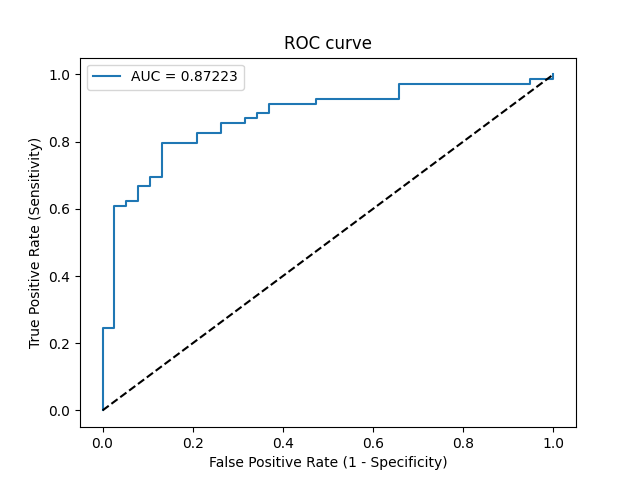

Data behind this chart, as committed beside it:
Threshold, Sensitivity, Specificity, NPV, PPV
inf, 0.0, 1.0, 0.3551, 0
1, 0.01449, 1.0, 0.3585, 1.0
0.9884, 0.2464, 1.0, 0.4222, 1.0
0.9852, 0.2464, 0.9737, 0.4157, 0.9444
0.837, 0.6087, 0.9737, 0.5781, 0.9767
0.8302, 0.6087, 0.9474, 0.5714, 0.9545
0.8221, 0.6232, 0.9474, 0.5806, 0.9556
0.813, 0.6232, 0.9211, 0.5738, 0.9348
0.7721, 0.6667, 0.9211, 0.6034, 0.9388
0.7574, 0.6667, 0.8947, 0.5965, 0.92
0.7483, 0.6957, 0.8947, 0.6182, 0.9231
0.7341, 0.6957, 0.8684, 0.6111, 0.9057
0.6806, 0.7971, 0.8684, 0.7021, 0.9167
0.6122, 0.7971, 0.7895, 0.6818, 0.873
0.5879, 0.8261, 0.7895, 0.7143, 0.8769
0.5789, 0.8261, 0.7368, 0.7, 0.8507
0.559, 0.8551, 0.7368, 0.7368, 0.8551
0.5498, 0.8551, 0.6842, 0.7222, 0.831
0.5366, 0.8696, 0.6842, 0.7429, 0.8333
0.5319, 0.8696, 0.6579, 0.7353, 0.8219
0.5294, 0.8841, 0.6579, 0.7576, 0.8243
0.5279, 0.8841, 0.6316, 0.75, 0.8133
0.499, 0.913, 0.6316, 0.8, 0.8182
0.4812, 0.913, 0.5263, 0.7692, 0.7778
0.475, 0.9275, 0.5263, 0.8, 0.7805
0.4492, 0.9275, 0.3421, 0.7222, 0.7191
0.4465, 0.971, 0.3421, 0.8667, 0.7283
0.4142, 0.971, 0.05263, 0.5, 0.6505
0.4081, 0.9855, 0.05263, 0.6667, 0.6538
0.3885, 0.9855, 0.0, 0.0, 0.6415
0.3437, 1.0, 0.0, 0, 0.6449
